Labelled photos from "ebhi-split-2categorias", an image-classification folder in tomvieira/transfer-learning. The possible labels are: anormal, normal.

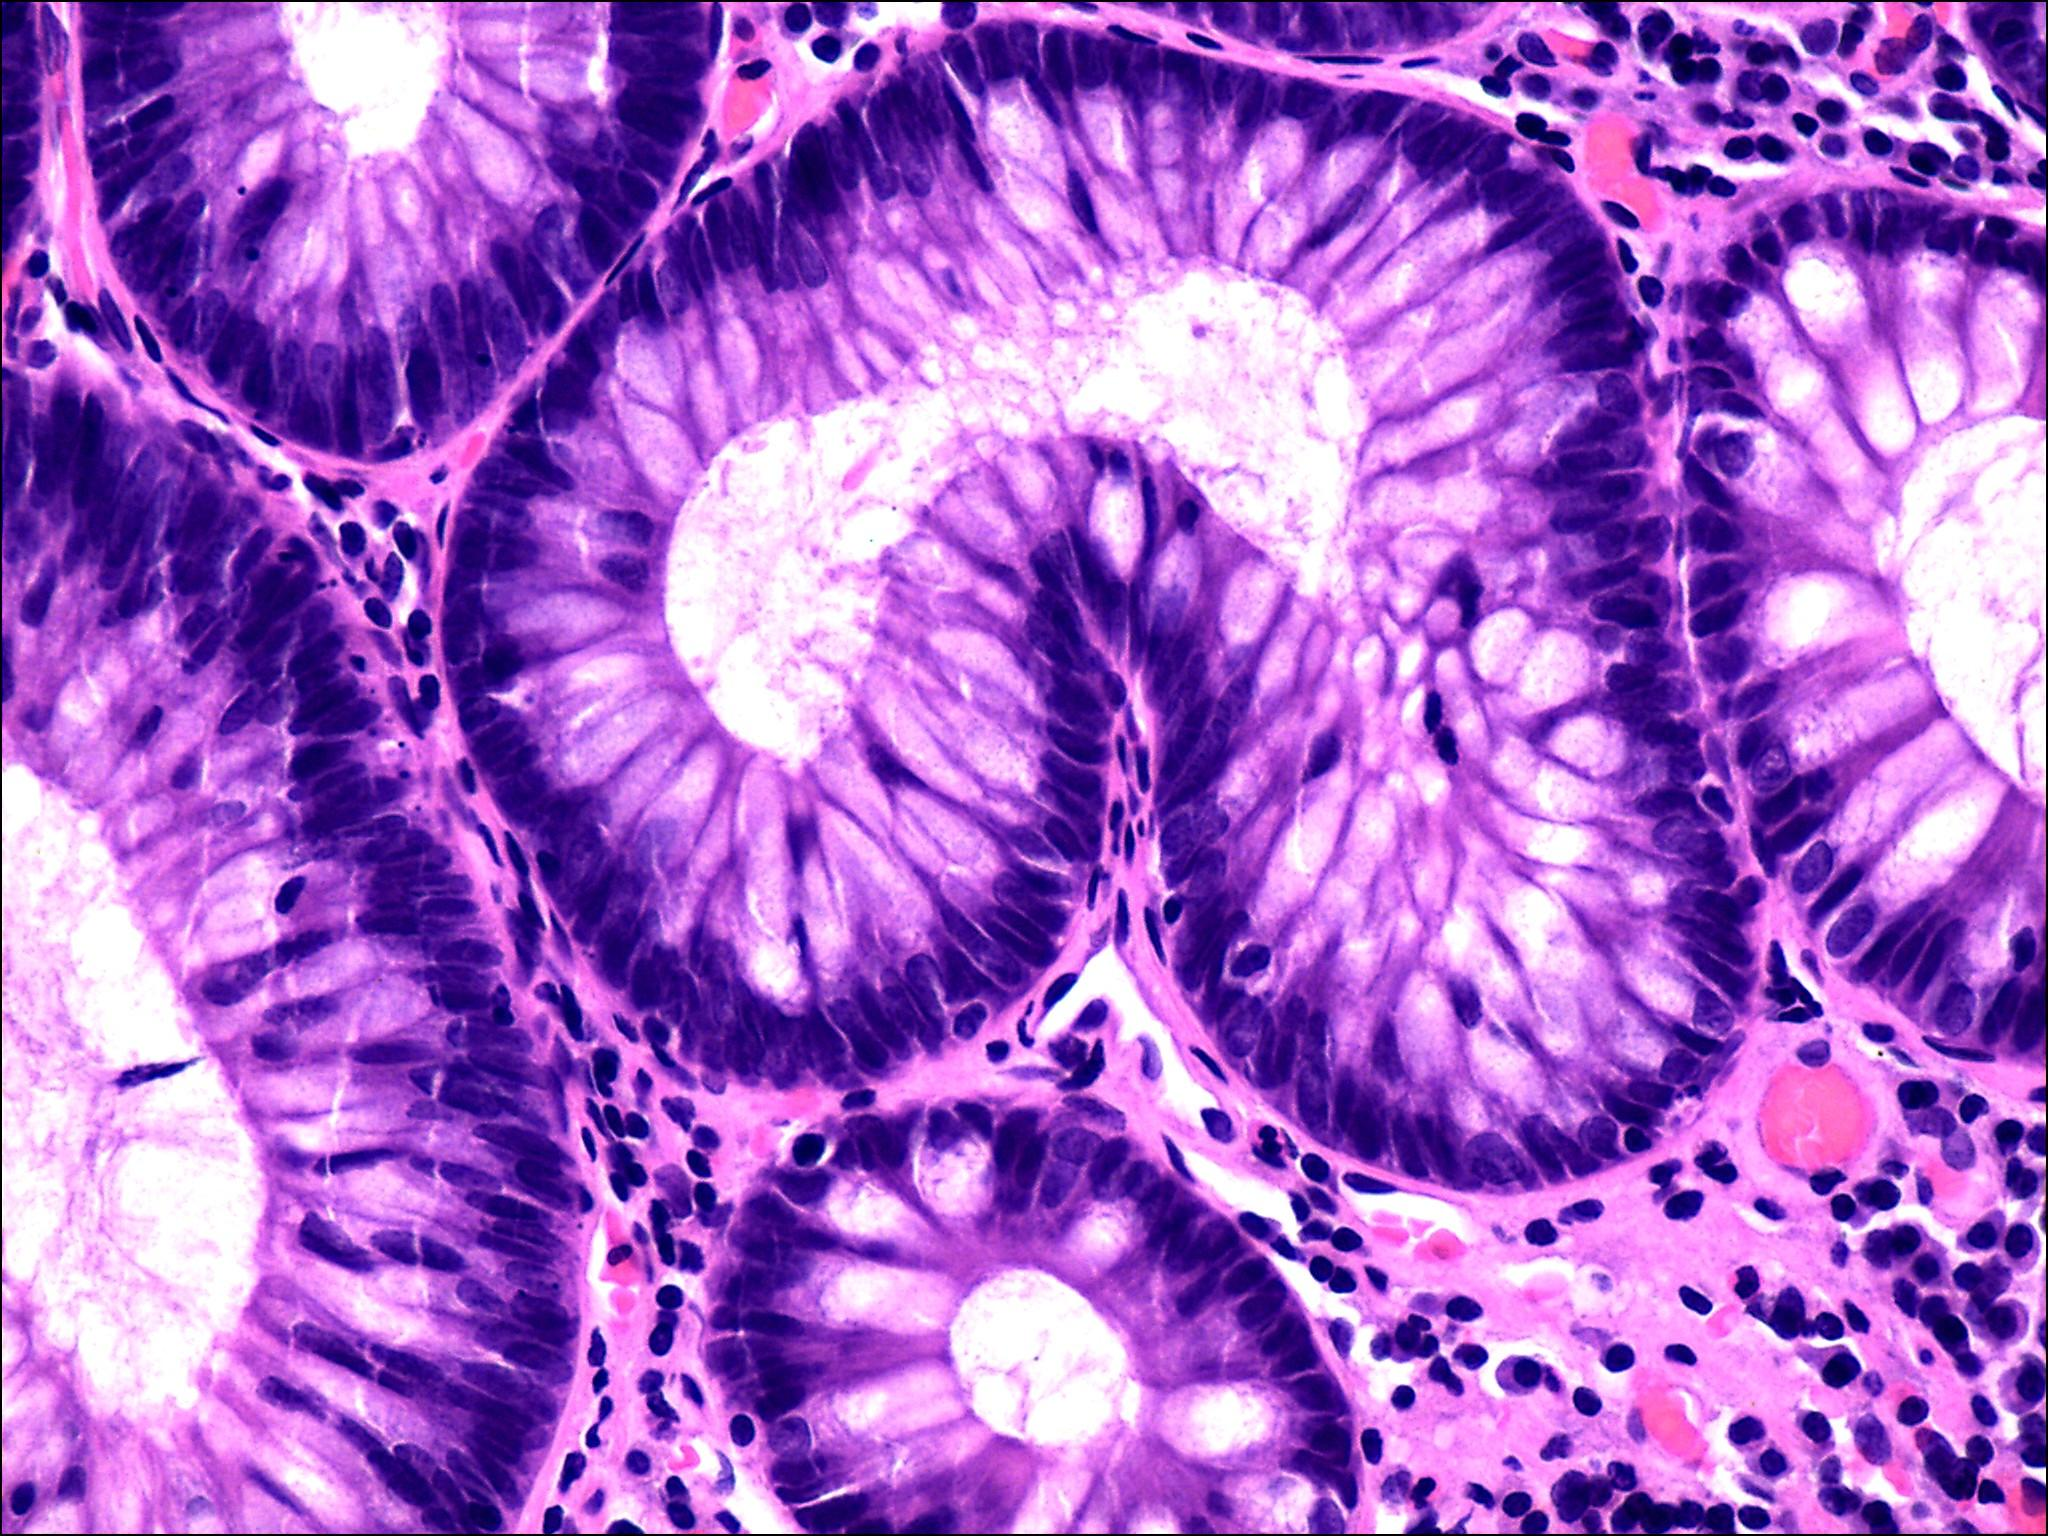
Label: normal

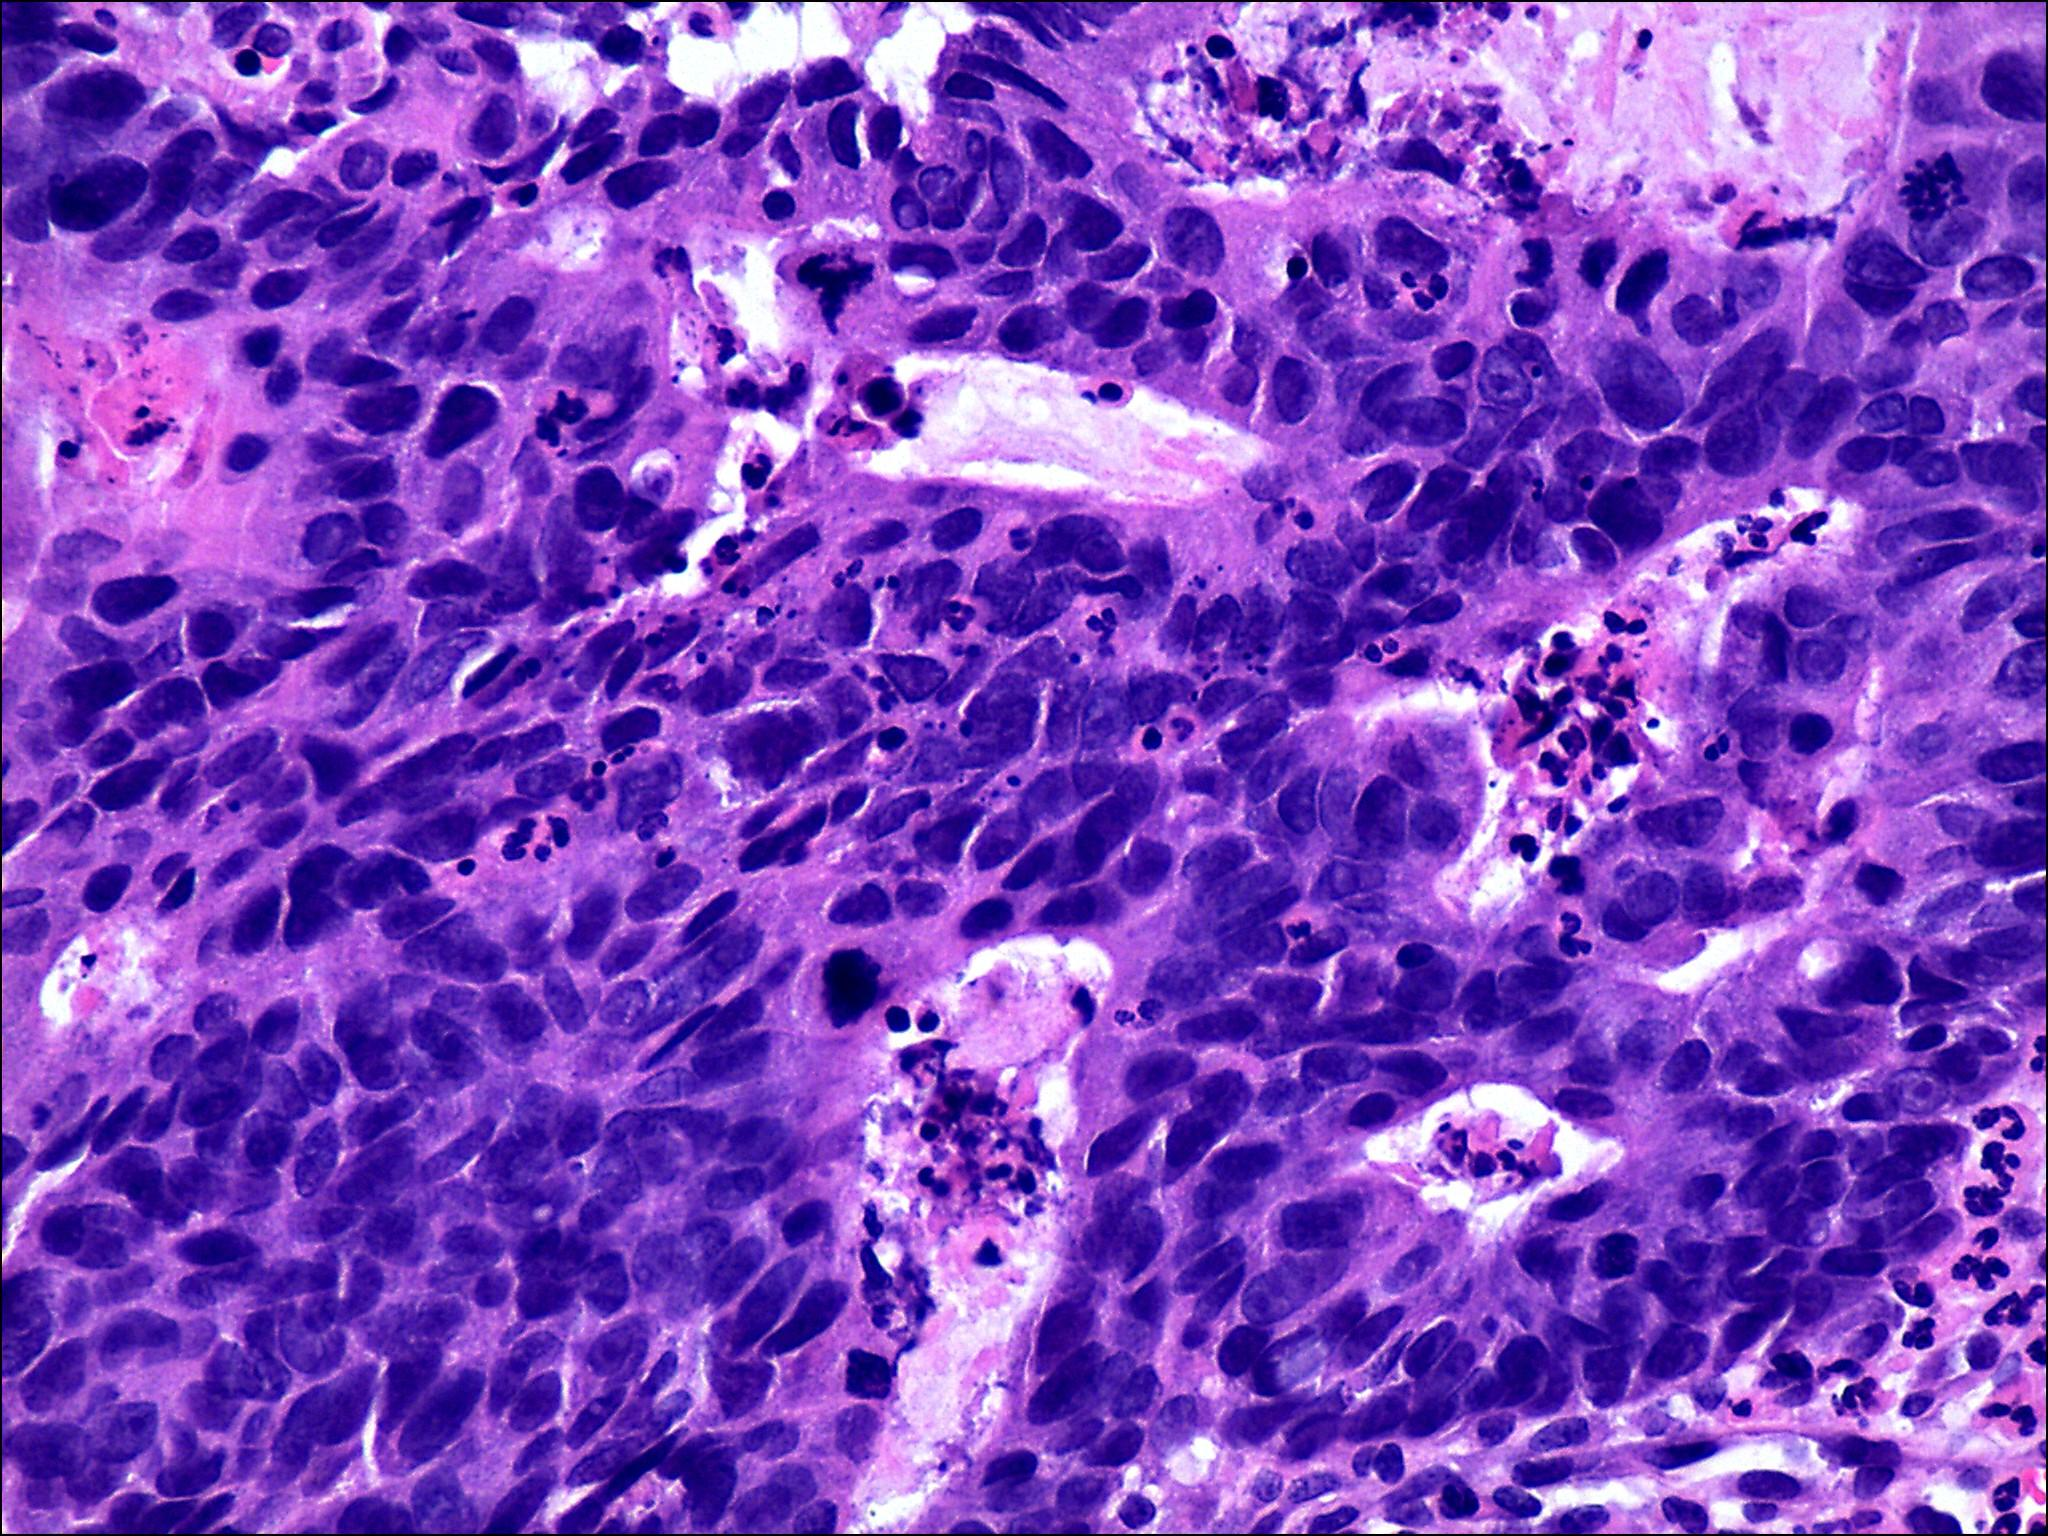
Label: anormal

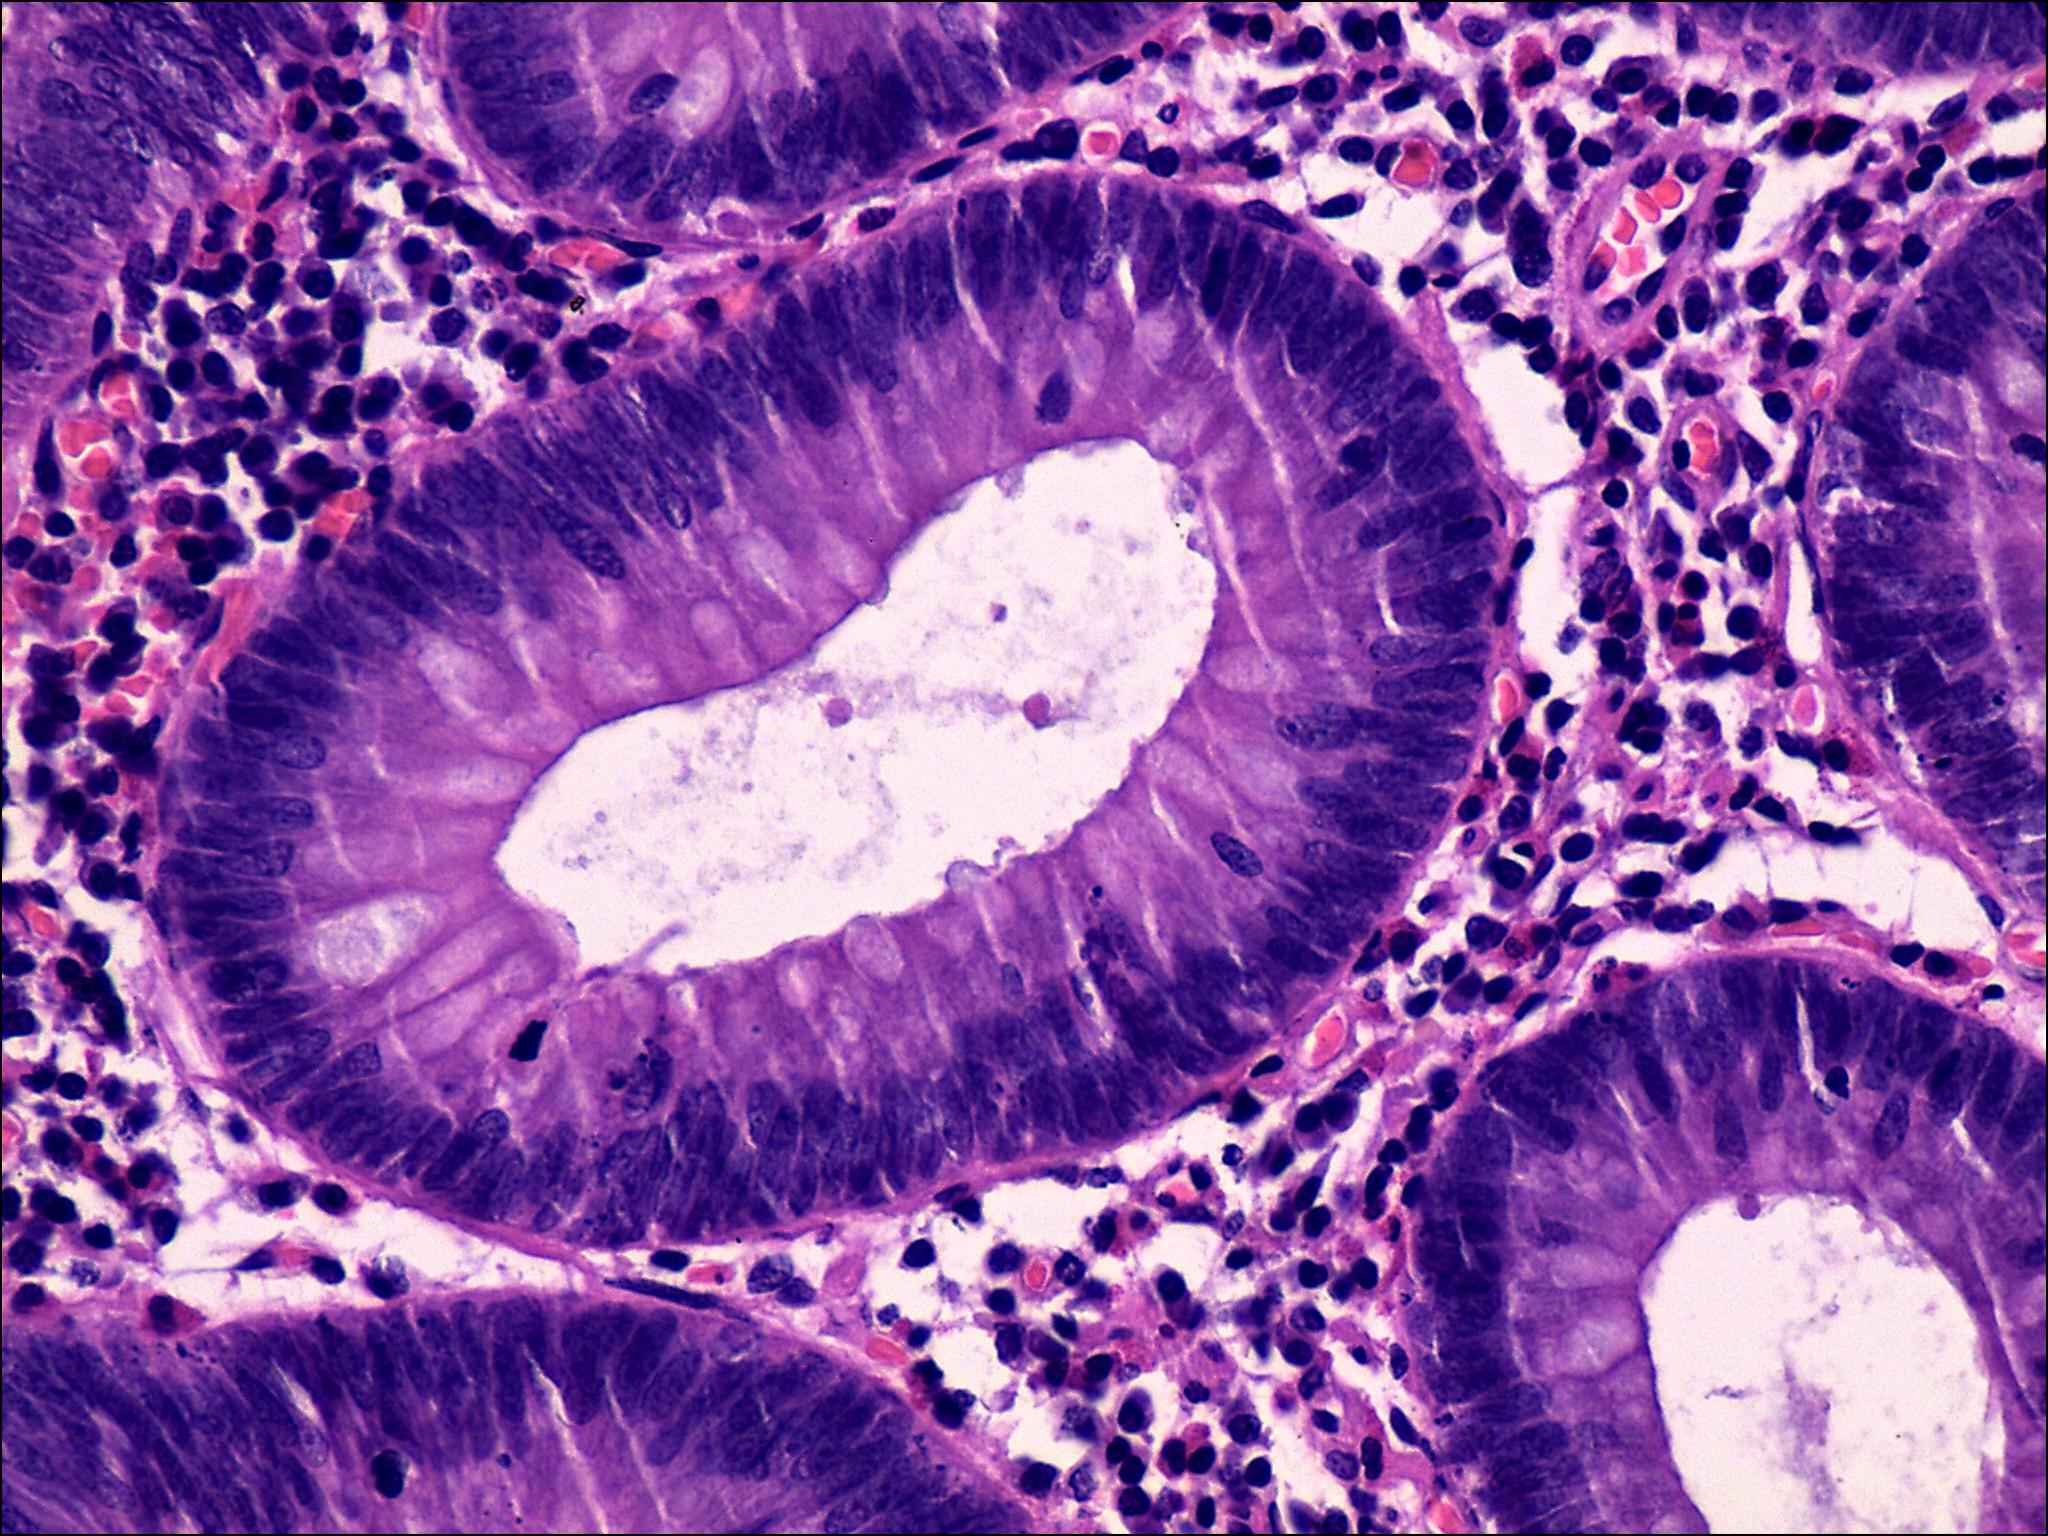
Label: normal

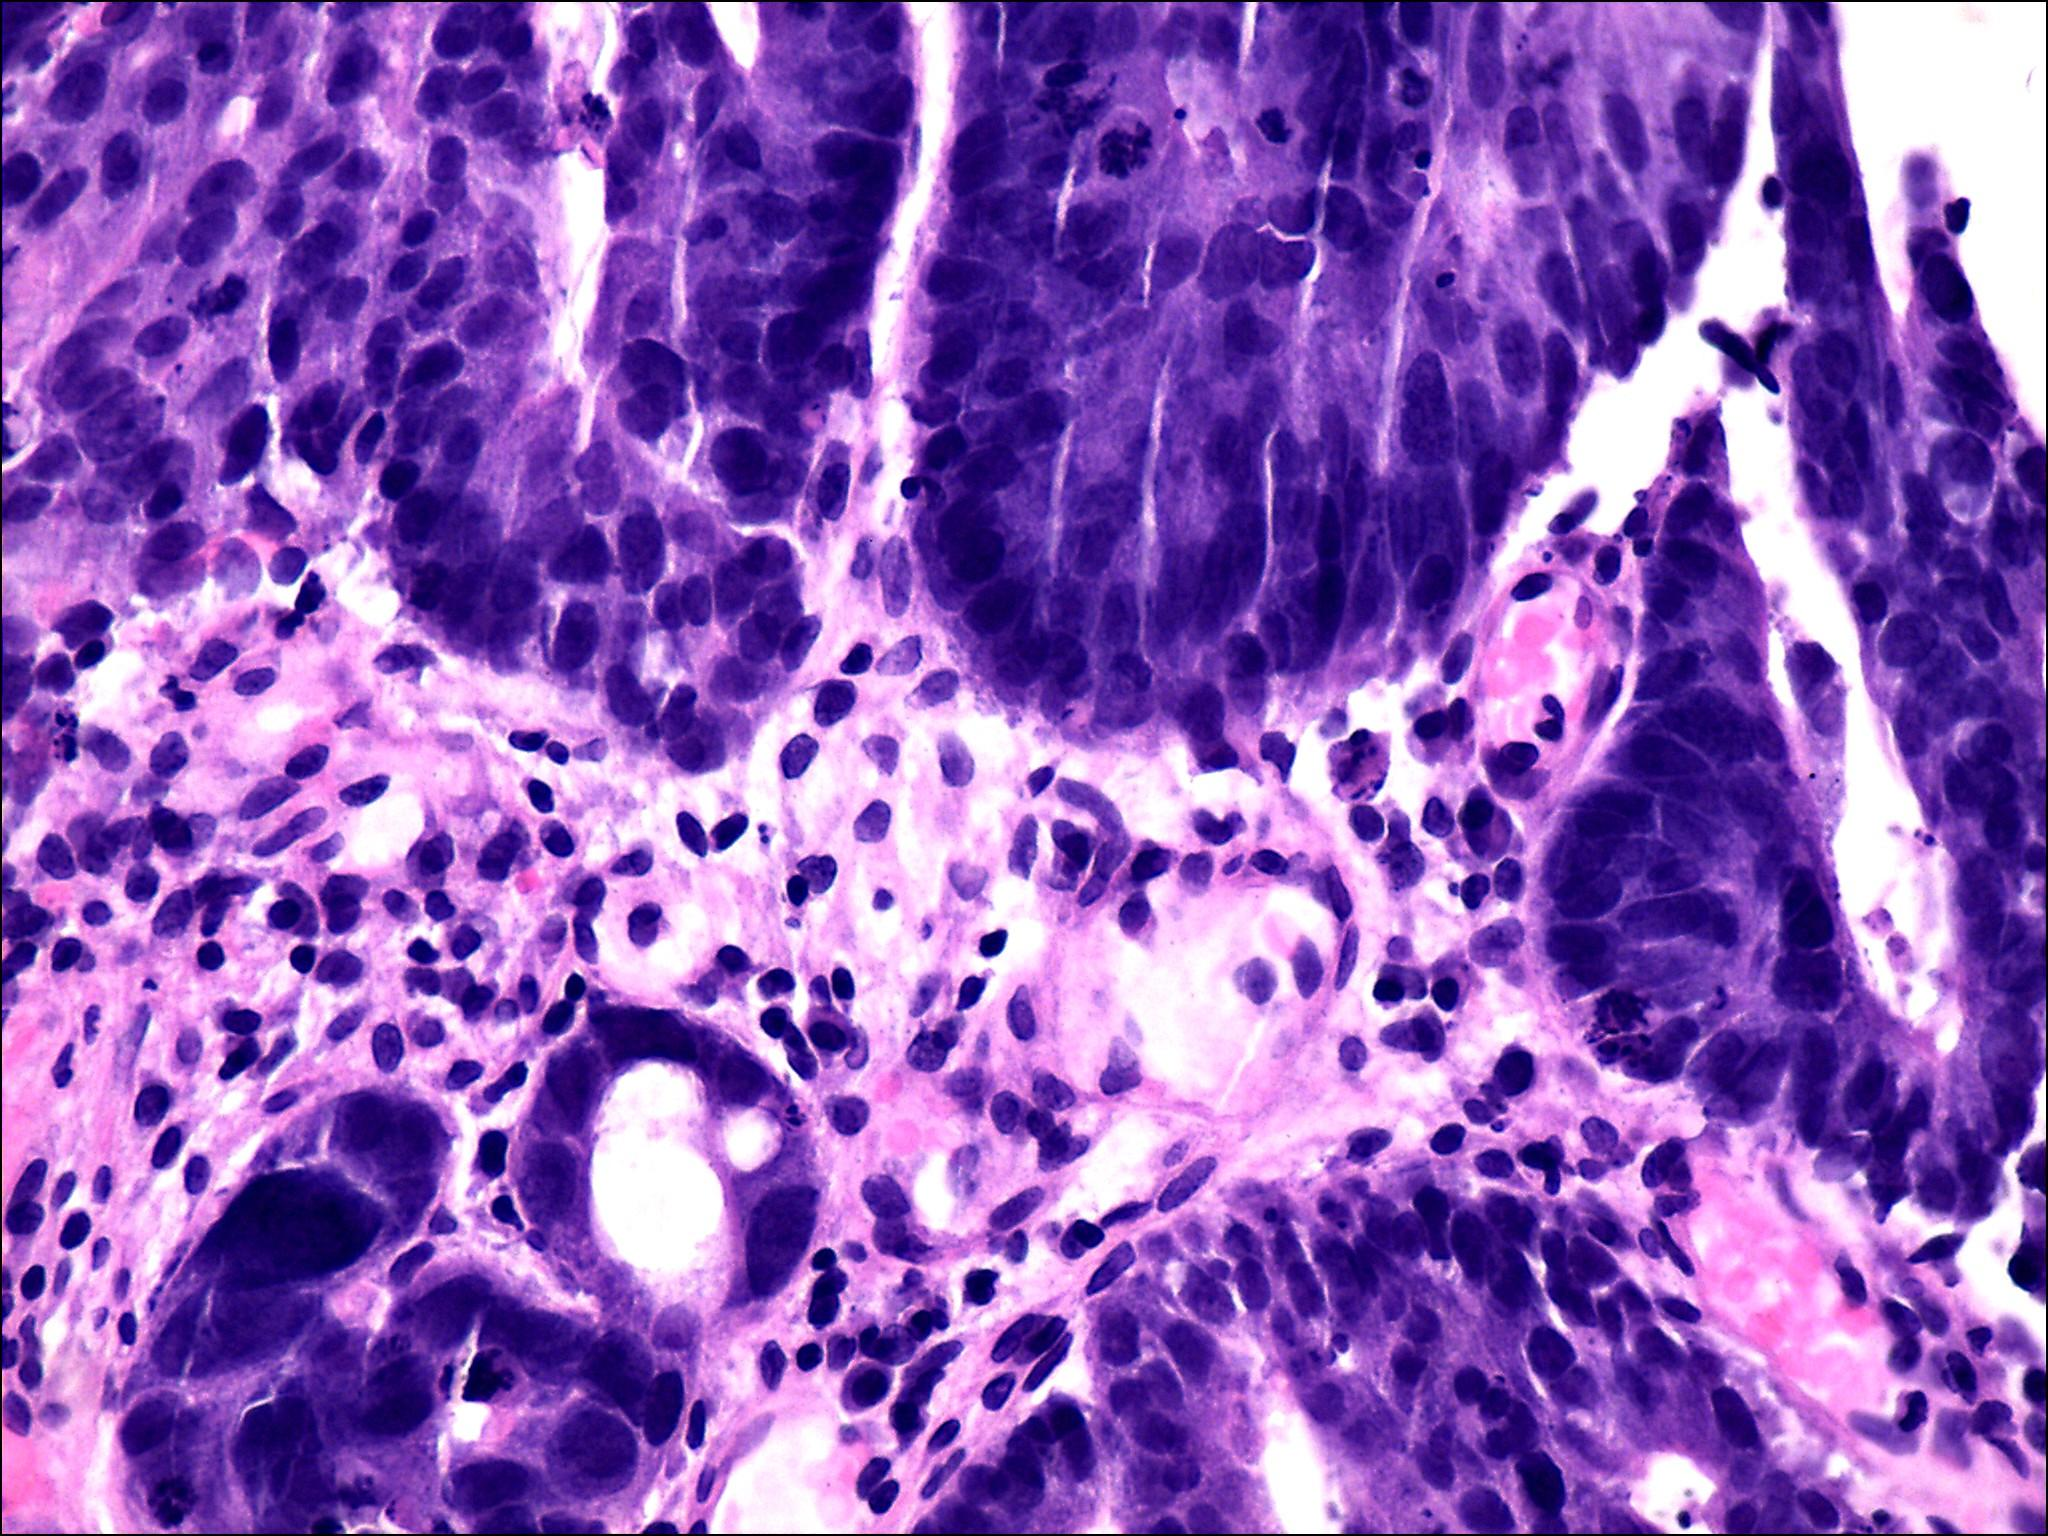
Label: anormal

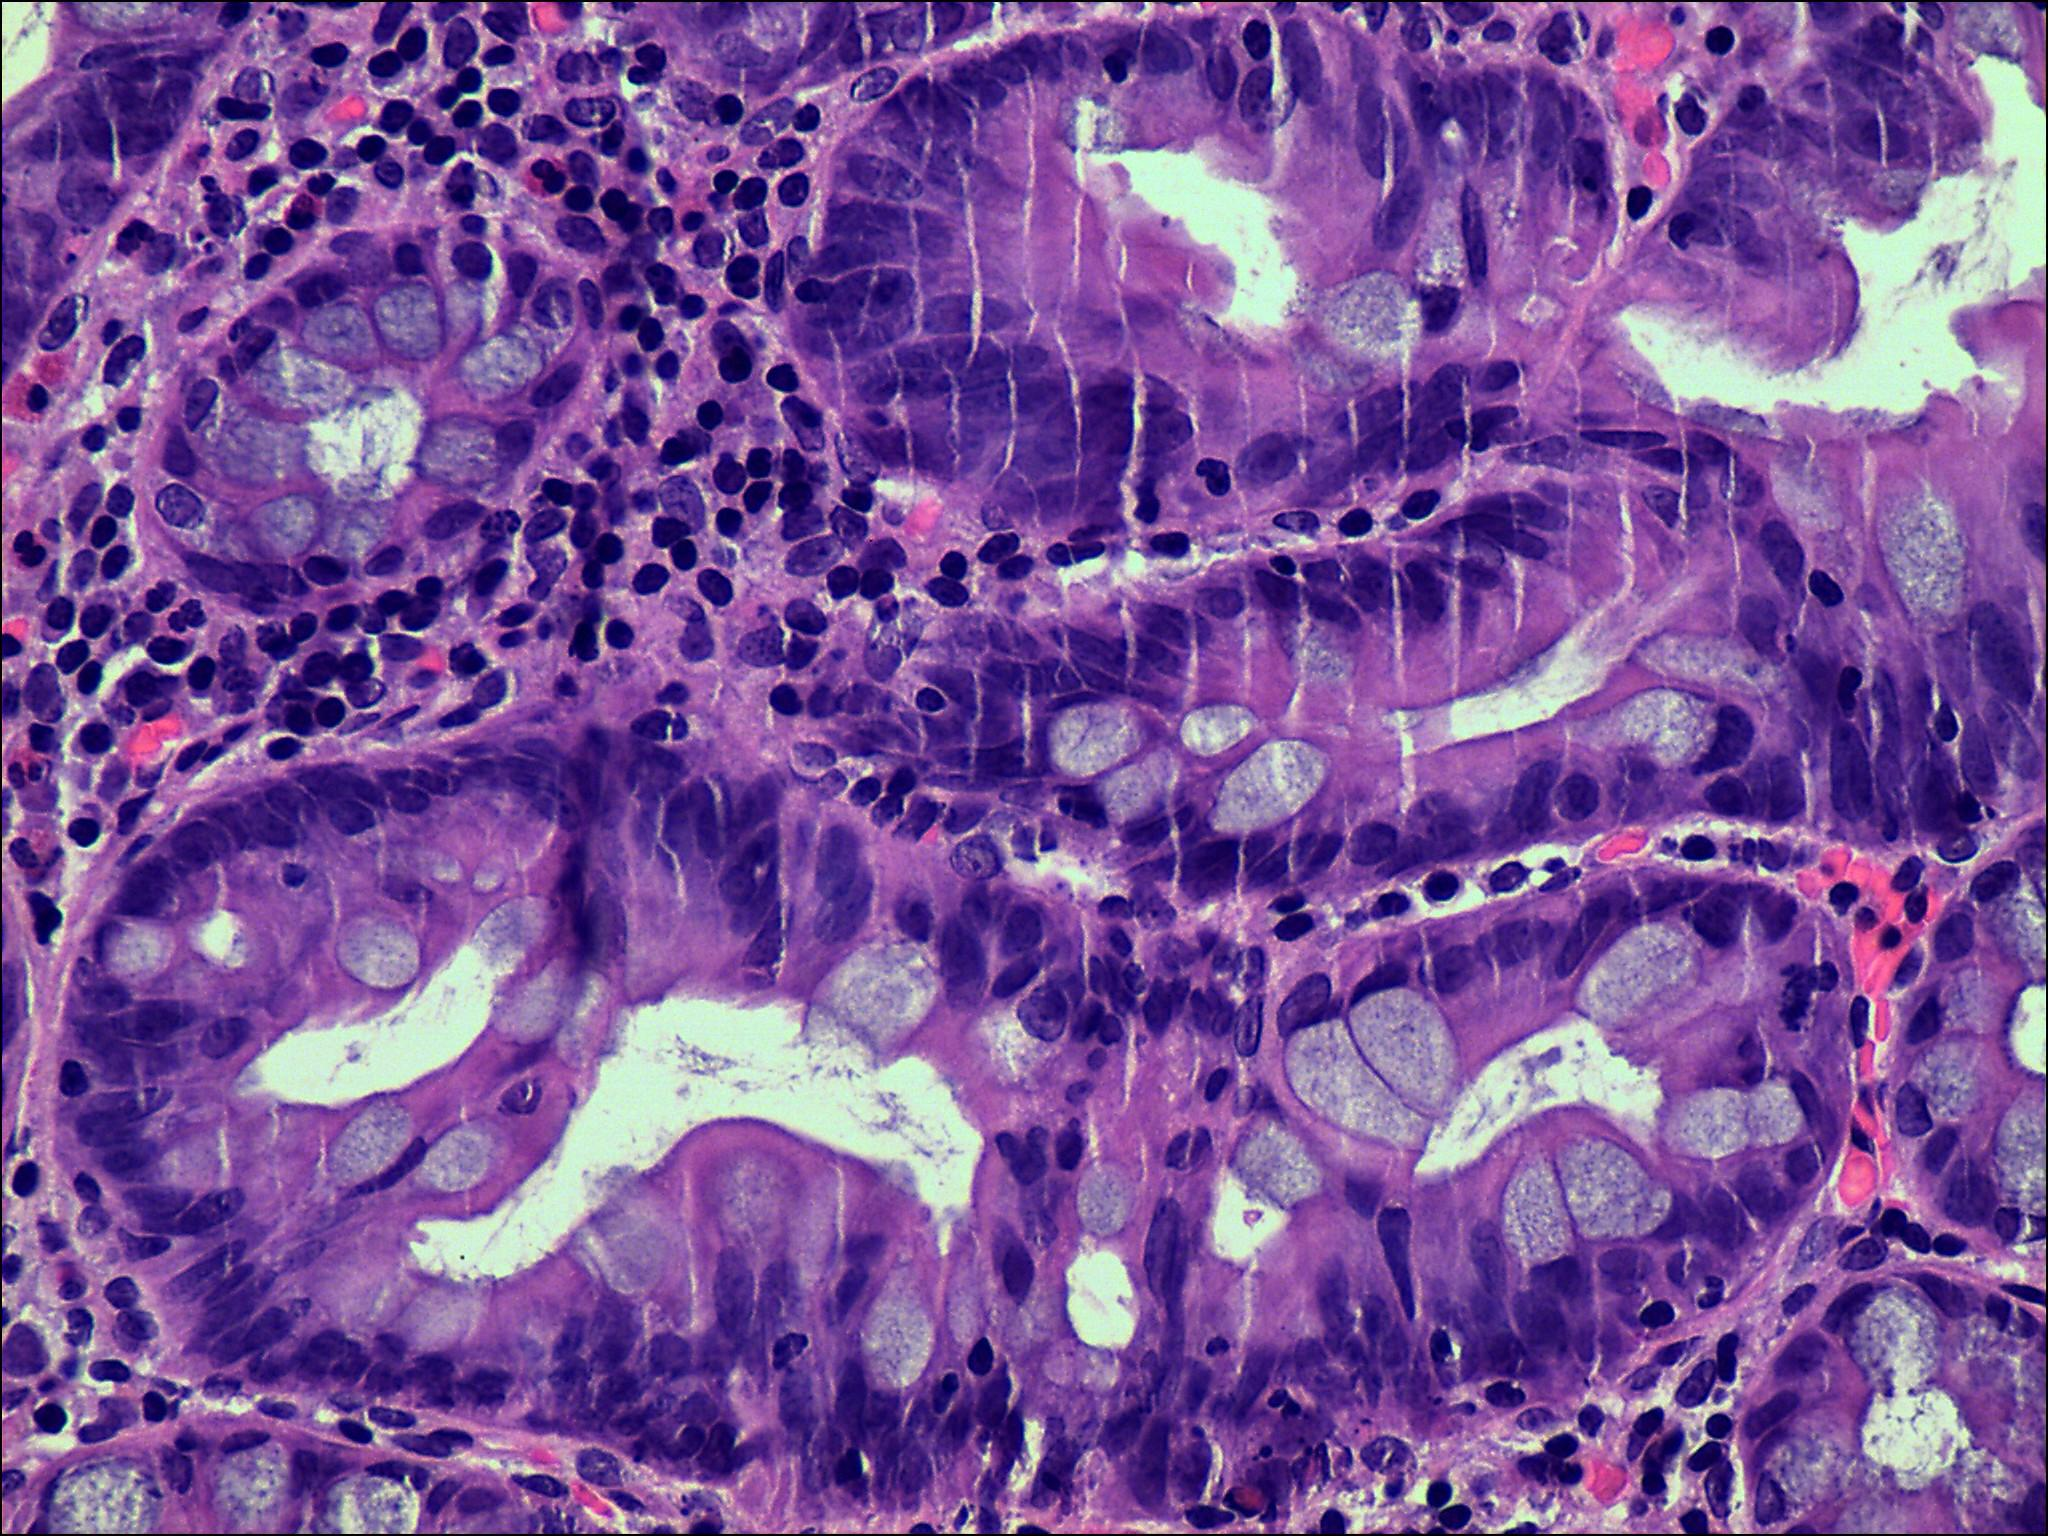
Label: normal

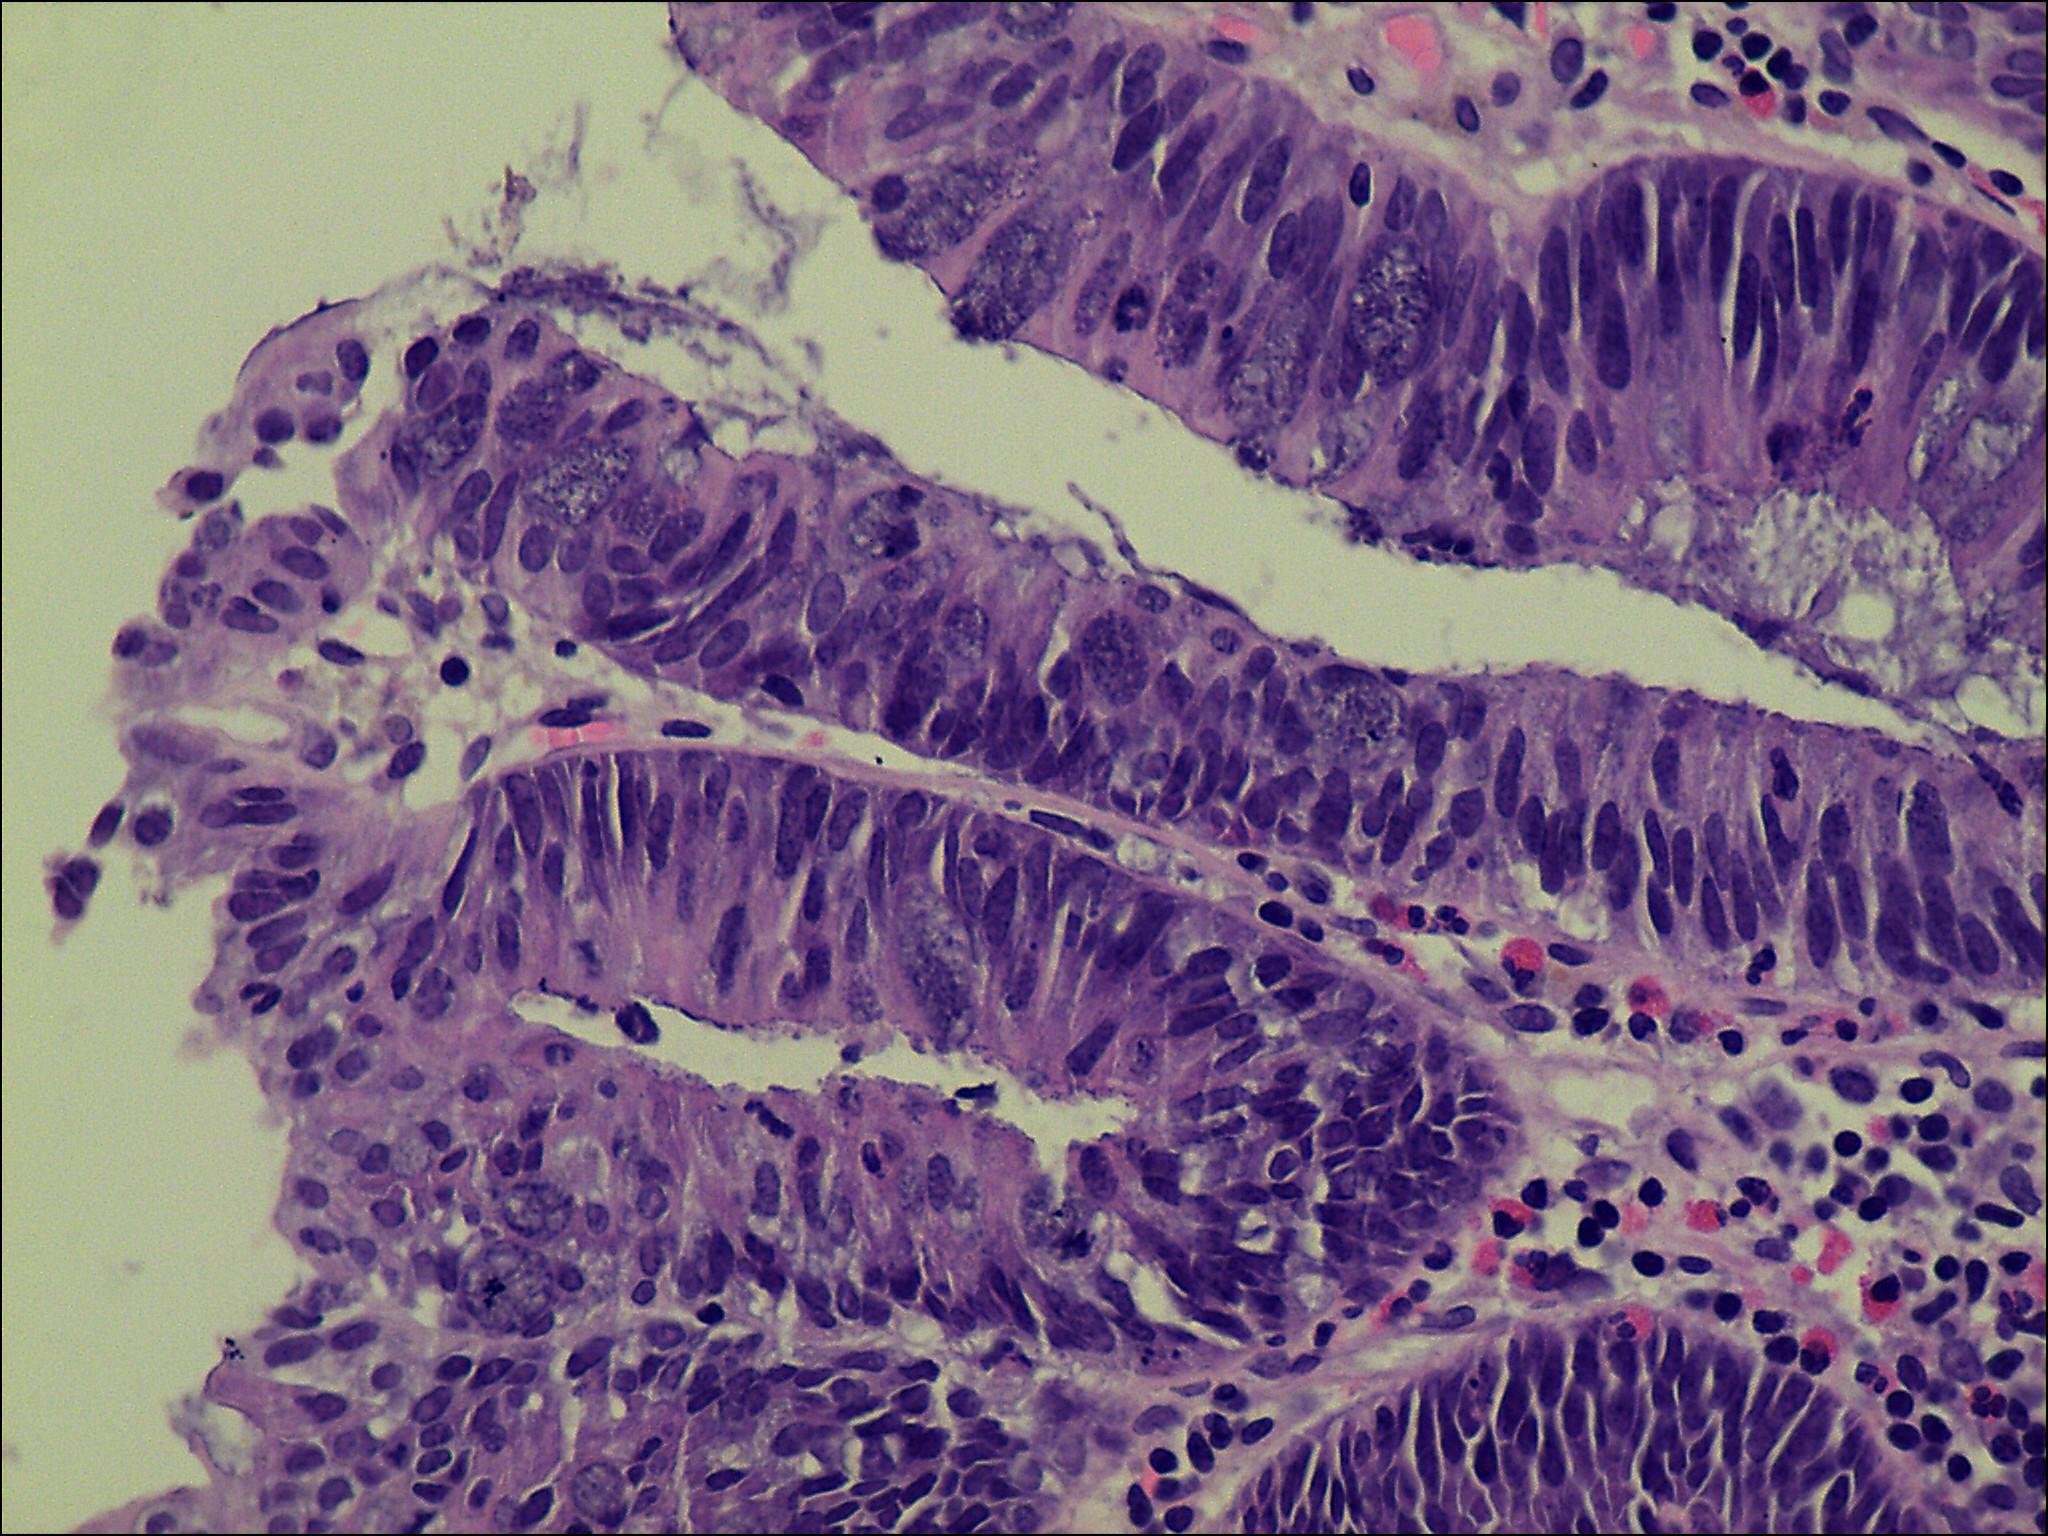
Label: anormal
